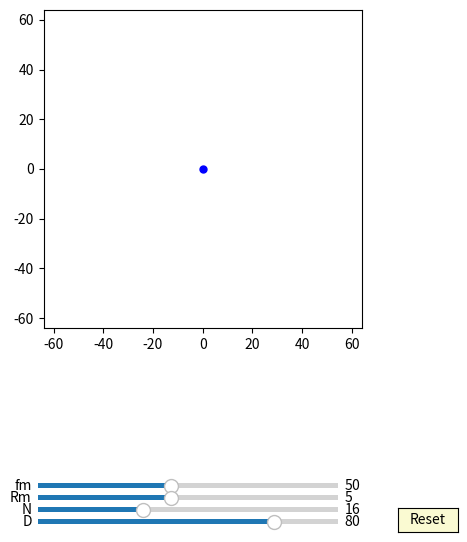

This figure's Python source:
import numpy as np
import matplotlib.pyplot as plt
import matplotlib.animation as animation
from matplotlib.widgets import Slider, Button

interval = 50 # ms, time between animation frames

fig, ax = plt.subplots(figsize=(6,6))
plt.subplots_adjust(left=0.15, bottom=0.35)

ax.set_aspect('equal')
plt.xlim(-1.6*40,1.6*40)
plt.ylim(-1.6*40,1.6*40)
#plt.grid()
t = np.linspace(0, 2*np.pi, 4096*2)
delta = 1


##inner pinD:
inner_pinD, = ax.plot([0],[0],'b-')
d0, = ax.plot([0],[0],'k-', lw=2)
dotD, = ax.plot([0],[0], 'bo', ms=5)

def update_inner_pinD(n1,D,Rm ,phi):
    RD=D/2
    n = (n1) * 2 +1
    rm = (RD/(n))   
    x0 = Rm*np.sin(t)
    y0 = Rm*np.cos(t)
    d0.set_data(x0,y0)

    x = (Rm+2*rm)*np.cos(t)+2*rm*np.cos(phi)
    y = (Rm+2*rm)*np.sin(t)+2*rm*np.sin(phi)
    inner_pinD.set_data(x,y)
    
    x1 = (Rm+2*rm)*np.cos(phi+np.pi)+2*rm*np.cos(phi)
    y1 = (Rm+2*rm)*np.sin(phi+np.pi)+2*rm*np.sin(phi)
    dotD.set_data(x1, y1)


##hypocycloidA:
num_hypocycloidA = 50
hypocycloidA = [ax.plot([0],[0],'b-')[0] for n in range(num_hypocycloidA)]
num_hypocycloidA1 = 50
hypocycloidA1 = [ax.plot([0],[0],'b-')[0] for n in range(num_hypocycloidA1)]

def hypocycloidA_init():
    for eh in hypocycloidA:
        eh.set_data([0], [0])
    for eh in hypocycloidA1:
        eh.set_data([0], [0])


def update_hypocycloidA(n1,D,phis):
    RD=D/2
    n = (n1) * 2 +1
    rc = (n-1)*(RD/(n))
    rm = (RD/(n))
     
    t1 = np.linspace(0, 2*np.pi/(n-1), 2000)
    t2 = np.linspace(-2*np.pi/(n-1), 0, 2000)

    for i in range(int((n-1)/2)):
        xa = (rc+rm)*np.cos(t1)-rm*np.cos((rc+rm)/rm*t1)
        ya = (rc+rm)*np.sin(t1)-rm*np.sin((rc+rm)/rm*t1)
        x = (xa )*np.cos(-phis/((n-1)/2) -np.pi/(n-1) - (4*i)*np.pi/(n-1))-(ya )*np.sin(-phis/((n-1)/2) -np.pi/(n-1) - (4*i)*np.pi/(n-1))  + 2*rm*np.cos(phis)
        y = (xa )*np.sin(-phis/((n-1)/2) -np.pi/(n-1) - (4*i)*np.pi/(n-1))+(ya )*np.cos(-phis/((n-1)/2) -np.pi/(n-1) - (4*i)*np.pi/(n-1))  + 2*rm*np.sin(phis)
        hypocycloidA[i].set_data(x,y)

        xa1 = (rc-rm)*np.cos(t2)+rm*np.cos((rc-rm)/rm*t2)
        ya1 = (rc-rm)*np.sin(t2)-rm*np.sin((rc-rm)/rm*t2) 
        x1 = (xa1 )*np.cos(-phis/((n-1)/2) -np.pi/(n-1) + (4*i)*np.pi/(n-1))-(ya1 )*np.sin(-phis/((n-1)/2) -np.pi/(n-1) + (4*i)*np.pi/(n-1))  + 2*rm*np.cos(phis)
        y1 = (xa1 )*np.sin(-phis/((n-1)/2) -np.pi/(n-1) + (4*i)*np.pi/(n-1))+(ya1 )*np.cos(-phis/((n-1)/2) -np.pi/(n-1) + (4*i)*np.pi/(n-1))  + 2*rm*np.sin(phis)    
        hypocycloidA1[i].set_data(x1,y1)


##hypocycloidB:
num_hypocycloidB = 50
hypocycloidB = [ax.plot([0],[0],'g-')[0] for n in range(num_hypocycloidB)]
num_hypocycloidB1 = 50
hypocycloidB1 = [ax.plot([0],[0],'g-')[0] for n in range(num_hypocycloidB1)]
def hypocycloidB_init():
    for eh in hypocycloidB:
        eh.set_data([0], [0])
    for eh in hypocycloidB1:
        eh.set_data([0], [0])

def update_hypocycloidB(n1,D, phis):
    RD=D/2
    n = (n1) * 2 +1
    rc = (n+1)*(RD/(n))
    rm = (RD/(n))

    t1 = np.linspace(-2*np.pi/(n+1), 0, 2000)
    t2 = np.linspace(0, 2*np.pi/(n+1), 2000)

    for i in range(int((n+1)/2)):    
        xa = (rc+rm)*np.cos(t1)-rm*np.cos((rc+rm)/rm*t1)
        ya = (rc+rm)*np.sin(t1)-rm*np.sin((rc+rm)/rm*t1)
        x = (xa )*np.cos( np.pi/(n+1) - (4*i)*np.pi/(n+1))-(ya )*np.sin( np.pi/(n+1) - (4*i)*np.pi/(n+1))  
        y = (xa )*np.sin( np.pi/(n+1) - (4*i)*np.pi/(n+1))+(ya )*np.cos( np.pi/(n+1) - (4*i)*np.pi/(n+1))    
        hypocycloidB[i].set_data(x,y)    

        xa1 = (rc-rm)*np.cos(t2)+rm*np.cos((rc-rm)/rm*t2)
        ya1 = (rc-rm)*np.sin(t2)-rm*np.sin((rc-rm)/rm*t2)
        x1 = (xa1 )*np.cos( np.pi/(n+1) - (4*i)*np.pi/(n+1))-(ya1 )*np.sin( np.pi/(n+1) - (4*i)*np.pi/(n+1))  
        y1 = (xa1 )*np.sin( np.pi/(n+1) - (4*i)*np.pi/(n+1))+(ya1 )*np.cos( np.pi/(n+1) - (4*i)*np.pi/(n+1))   
        hypocycloidB1[i].set_data(x1,y1)

axcolor = 'lightgoldenrodyellow'

ax_fm = plt.axes([0.25, 0.08, 0.5, 0.015], facecolor=axcolor)
ax_Rm = plt.axes([0.25, 0.06, 0.5, 0.015], facecolor=axcolor)
ax_N = plt.axes([0.25, 0.04, 0.5, 0.015], facecolor=axcolor)
ax_D = plt.axes([0.25, 0.02, 0.5, 0.015], facecolor=axcolor)


sli_fm = Slider(ax_fm, 'fm', 10, 100, valinit=50, valstep=delta)
sli_Rm = Slider(ax_Rm, 'Rm', 1, 10, valinit=5, valstep=delta)
sli_N = Slider(ax_N, 'N', 3, 40, valinit=16, valstep=delta)
sli_D = Slider(ax_D, 'D', 5, 100, valinit=80,valstep=delta)

def update(val):
    sfm = sli_Rm.val
    sRm = sli_Rm.val
    sN = sli_N.val
    sD = sli_D.val
    ax.set_xlim(-1.6*0.5*sD,1.6*0.5*sD)
    ax.set_ylim(-1.6*0.5*sD,1.6*0.5*sD)

sli_fm.on_changed(update)
sli_Rm.on_changed(update)
sli_N.on_changed(update)
sli_D.on_changed(update)

resetax = plt.axes([0.85, 0.01, 0.1, 0.04])
button = Button(resetax, 'Reset', color=axcolor, hovercolor='0.975')

def reset(event):
    sli_fm.reset()    
    sli_Rm.reset()
    sli_N.reset()
    sli_D.reset()

button.on_clicked(reset)

def animate(frame):
    sfm = sli_fm.val
    sRm = sli_Rm.val
    sN = sli_N.val
    sD = sli_D.val
    frame = frame+1
    phi = 2*np.pi*frame/sfm

    update_inner_pinD(sN,sD,sRm ,phi)

    hypocycloidA_init()
    update_hypocycloidA(sN,sD, phi)

    hypocycloidB_init()
    update_hypocycloidB(sN,sD, phi)
    fig.canvas.draw_idle()



ani = animation.FuncAnimation(fig, animate,frames=int(sli_fm.val*(sli_N.val-1)), interval=interval)
dpi=100
plt.show()
